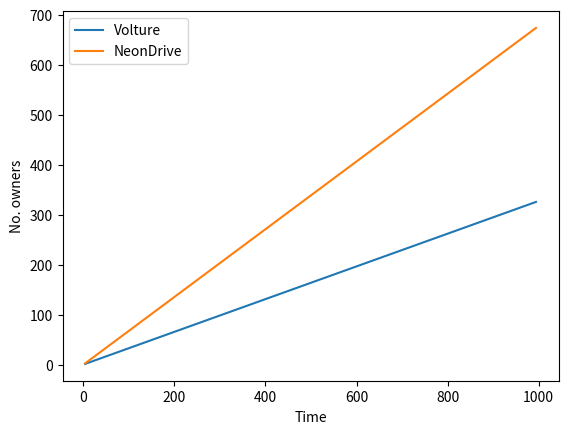

Python code for this plot:
import matplotlib.pyplot as plt
from random import random
times = []
Volture_owners = []
NeonDrive_owners = []
Volture = 0
NeonDrive = 0
for i in range(5):
    if random()<0.5:
        Volture += 1
    else:
        NeonDrive += 1
print(Volture, NeonDrive)
times.append(i)
Volture_owners.append(Volture)
NeonDrive_owners.append(NeonDrive)
for i in range(995):
    if random()<Volture/(Volture+NeonDrive):
        Volture += 1
    else:
        NeonDrive += 1
print(Volture, NeonDrive)
times.append(i)
Volture_owners.append(Volture)
NeonDrive_owners.append(NeonDrive)
plt.plot(times,Volture_owners)
plt.plot(times,NeonDrive_owners)
plt.xlabel('Time')
plt.ylabel('No. owners')
plt.legend(['Volture', 'NeonDrive'])
plt.show()
